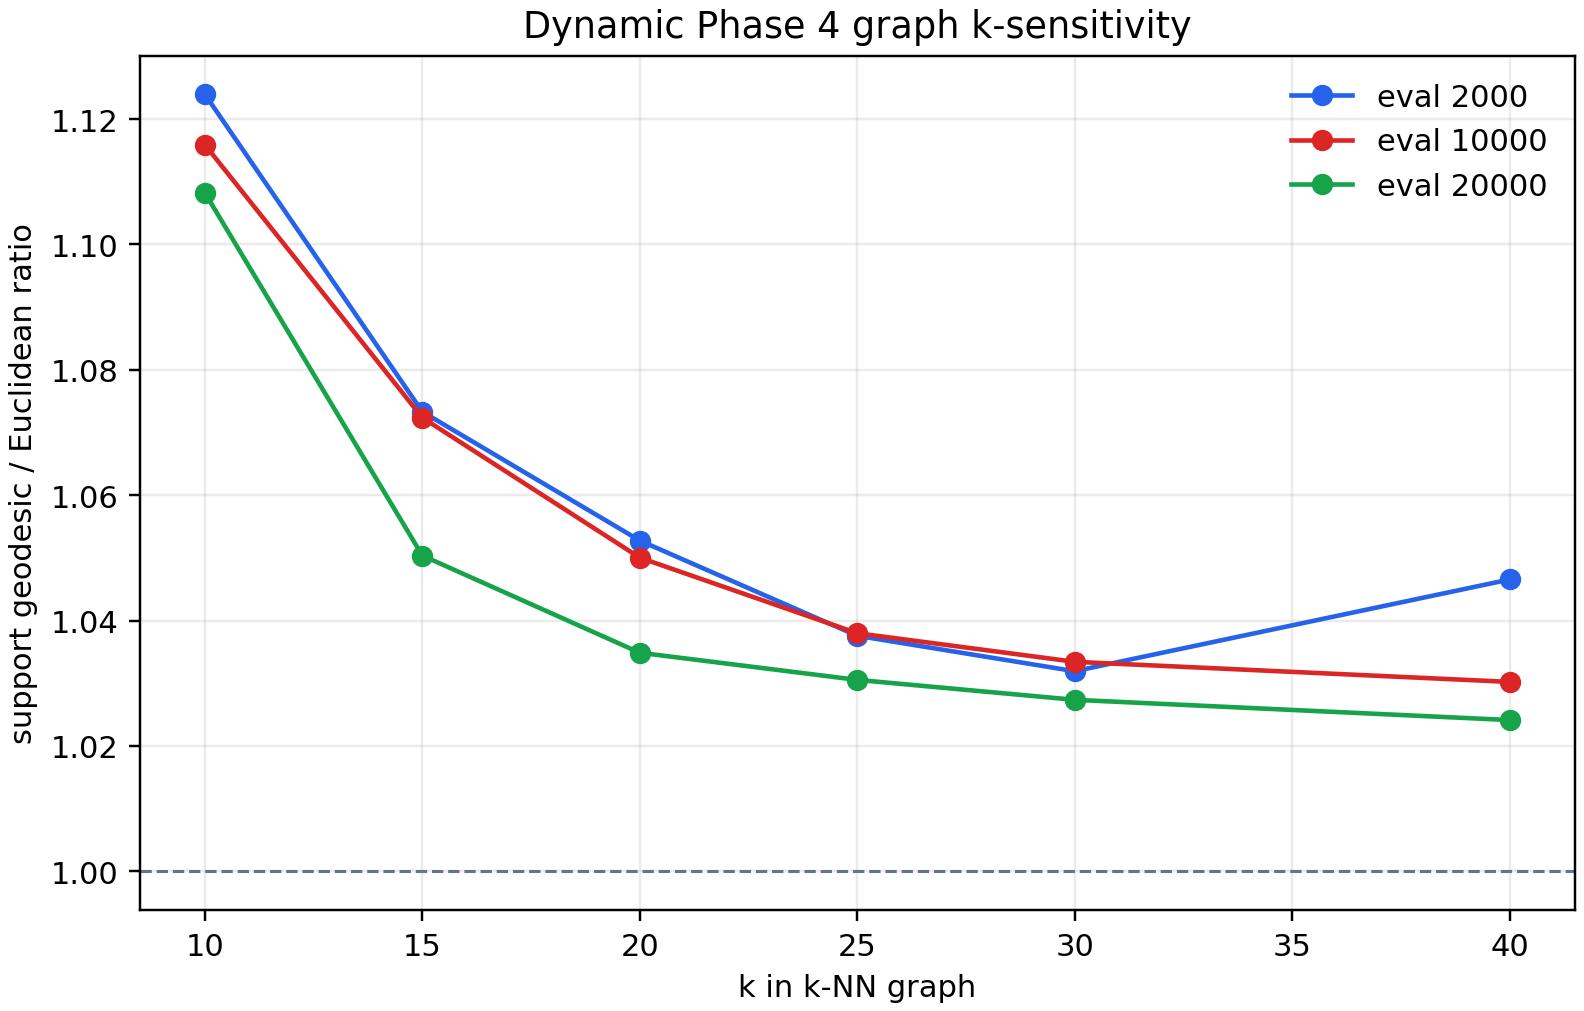

The data file committed next to this chart (first rows):
snapshot_evaluation, encoder_space, k, support_point_count, rolling_buffer_points, centroid_points, component_count, largest_component_fraction, support_finite_pair_fraction, support_mean_euclidean, support_mean_geodesic, support_geodesic_to_euclidean_ratio, rolling_finite_pair_fraction, rolling_geodesic_to_euclidean_ratio, centroid_finite_pair_fraction, centroid_geodesic_to_euclidean_ratio
2000, pre_retrain_encoder, 10, 1625, 1000, 625, 9, 0.99, 0.5402, 8.139, 9.148, 1.124, 0.9801, 1.095, 0.1083, 1.245
2000, pre_retrain_encoder, 15, 1625, 1000, 625, 4, 0.995, 0.5979, 9.389, 10.08, 1.073, 0.99, 1.048, 0.1775, 1.163
2000, pre_retrain_encoder, 20, 1625, 1000, 625, 4, 0.995, 0.6243, 9.863, 10.38, 1.053, 0.99, 1.033, 0.218, 1.108
2000, pre_retrain_encoder, 25, 1625, 1000, 625, 4, 0.995, 0.6392, 10.13, 10.51, 1.038, 0.99, 1.022, 0.2426, 1.08
2000, pre_retrain_encoder, 30, 1625, 1000, 625, 4, 0.995, 0.6556, 10.43, 10.77, 1.032, 0.99, 1.015, 0.2716, 1.072
2000, pre_retrain_encoder, 40, 1625, 1000, 625, 3, 0.998, 0.7355, 11.93, 12.49, 1.047, 0.996, 1.012, 0.4085, 1.088
10000, final_one_retrain_encoder, 10, 1625, 1000, 625, 4, 0.992, 0.573, 13.18, 14.71, 1.116, 0.9841, 1.085, 0.1455, 1.232
10000, final_one_retrain_encoder, 15, 1625, 1000, 625, 2, 0.999, 0.6381, 14.77, 15.84, 1.072, 0.998, 1.046, 0.2293, 1.163
10000, final_one_retrain_encoder, 20, 1625, 1000, 625, 2, 0.999, 0.6689, 15.43, 16.2, 1.05, 0.998, 1.027, 0.2794, 1.121
10000, final_one_retrain_encoder, 25, 1625, 1000, 625, 2, 0.999, 0.6996, 15.93, 16.53, 1.038, 0.998, 1.019, 0.3332, 1.089
10000, final_one_retrain_encoder, 30, 1625, 1000, 625, 2, 0.999, 0.7225, 16.42, 16.97, 1.033, 0.998, 1.014, 0.3754, 1.083
10000, final_one_retrain_encoder, 40, 1625, 1000, 625, 2, 0.999, 0.7794, 17.52, 18.05, 1.03, 0.998, 1.007, 0.4887, 1.084
20000, final_one_retrain_encoder, 10, 1625, 1000, 625, 4, 0.996, 0.6283, 17.23, 19.1, 1.108, 0.992, 1.09, 0.2187, 1.175
20000, final_one_retrain_encoder, 15, 1625, 1000, 625, 3, 0.998, 0.674, 17.99, 18.89, 1.05, 0.996, 1.039, 0.2897, 1.084
20000, final_one_retrain_encoder, 20, 1625, 1000, 625, 2, 0.999, 0.7233, 19.01, 19.67, 1.035, 0.998, 1.021, 0.3759, 1.072
20000, final_one_retrain_encoder, 25, 1625, 1000, 625, 2, 0.999, 0.769, 19.76, 20.36, 1.031, 0.998, 1.015, 0.4649, 1.07
20000, final_one_retrain_encoder, 30, 1625, 1000, 625, 1, 1.0, 0.7973, 20.35, 20.9, 1.027, 1.0, 1.011, 0.5204, 1.068
20000, final_one_retrain_encoder, 40, 1625, 1000, 625, 1, 1.0, 0.8498, 21.04, 21.55, 1.024, 1.0, 1.007, 0.6346, 1.064
